Run: headless pygame with SDL's dummy video driver; simulated clock (each Clock.tick advances the game by its frame time, no real sleeping); random seed 0; keys injected as events and as key.get_pressed() state; no mouse input.
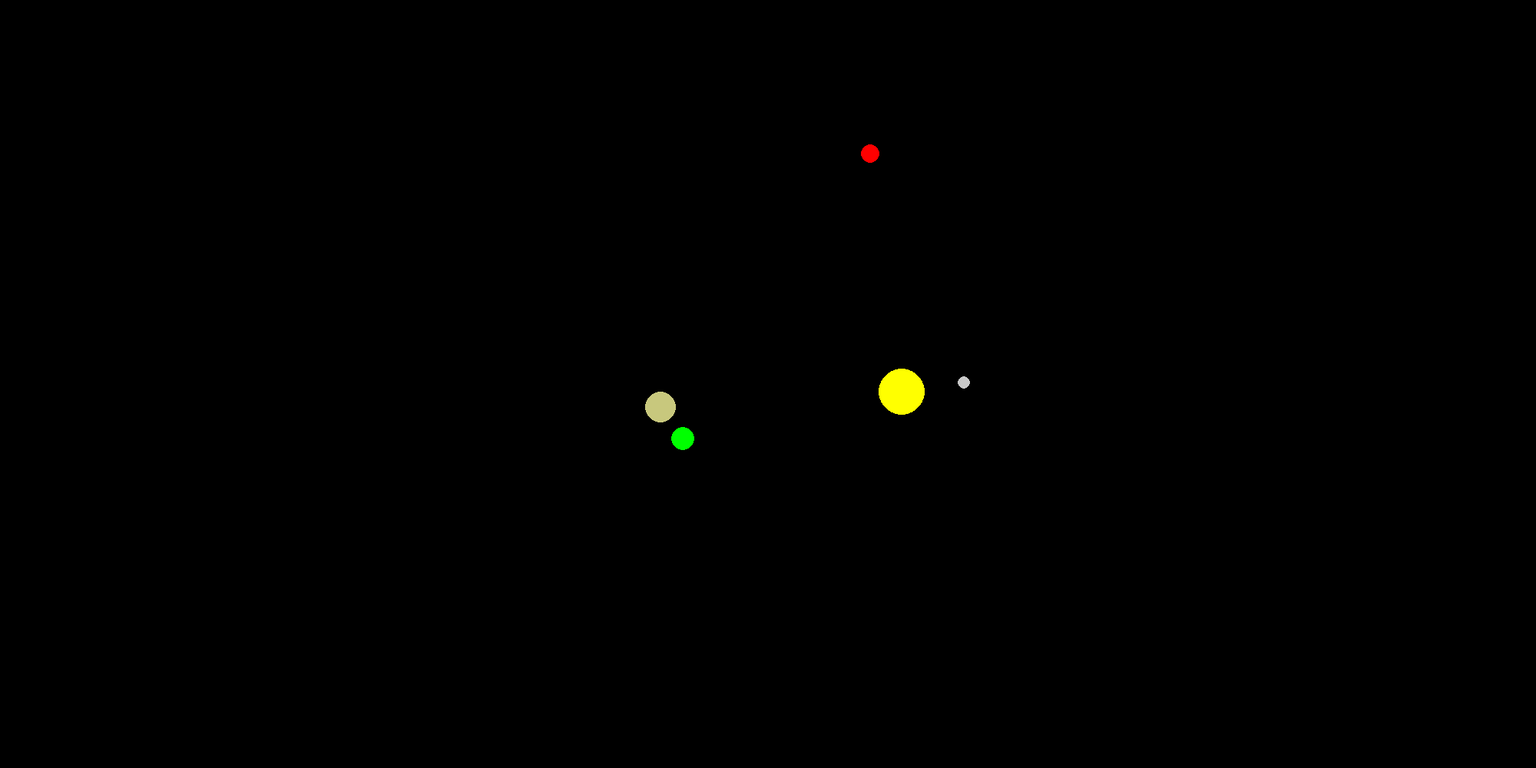
Frame 1 of 4 · flips 1–60 · no input
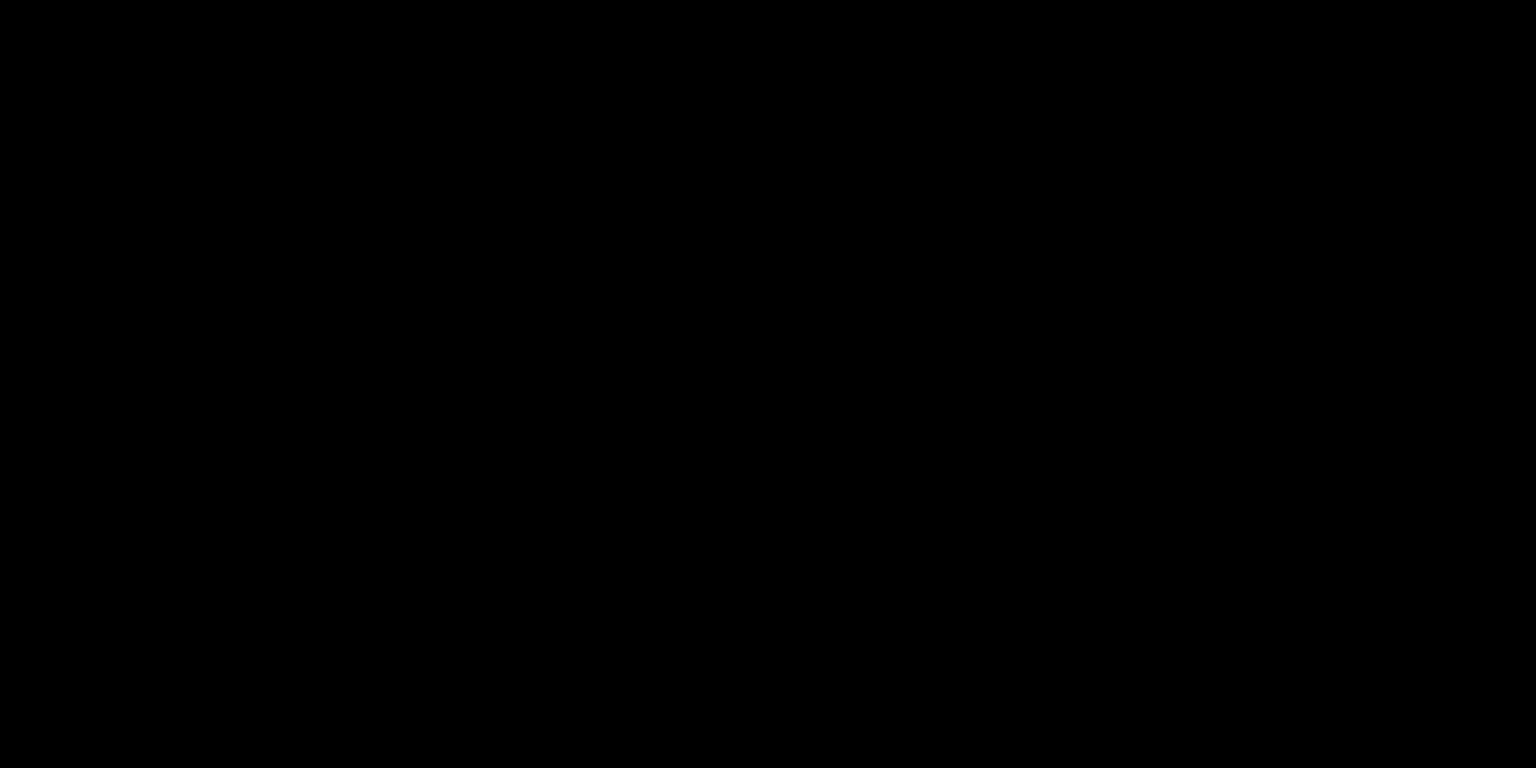
Frame 2 of 4 · flips 61–180 · tapped SPACE, RETURN · held RIGHT (→), D
Frame 3 of 4 · flips 181–300 · held DOWN (↓), S · screen unchanged from frame 2, image omitted
Frame 4 of 4 · flips 301–420 · held LEFT (←), A, UP (↑), W · screen same as frame 1, image omitted

The pygame program that drew these frames:

import dataclasses
import pygame
import math


@dataclasses.dataclass
class Body:
    name: str
    x_position: float
    y_position: float
    x_velocity: float
    y_velocity: float
    mass: float
    radius: int
    color: tuple[int, int, int]
    new_x_position = 0
    new_y_position = 0


WHITE = (255, 255, 255)
BLACK = (0, 0, 0)

SCREEN_WIDTH = 2000
SCREEN_HEIGHT = 1000

FRAMES_PER_SECOND = 30
SIM_SECONDS_PER_FRAME = 60 * 60 * 24 * 3
STEPS_PER_FRAME = 200

G = 6.67430e-11

pygame.init()
screen = pygame.display.set_mode((SCREEN_WIDTH, SCREEN_HEIGHT))
pygame.display.set_caption('Gravity Simulator')

paused = False
distance_scale_factor = None
camera_x_offset = 0
camera_y_offset = 0

bodies = [
    # Body('Earth', 0, 0, 0, 12.5, 5.97237e24, 50, (0, 0, 200)),
    # Body('Moon', 3.85e8, 0, 0, -1018, 7.348e22, 20, (200, 200, 200)),
    # Body('Spaceship', 7e7, 0, 0, -100, 5, 5, WHITE),

    #Body('Mars', 0, 0, 0, 0, 6.417e23, 40, (175, 0, 0)),
    #Body('Phobos', 9.4e6, 0, 0, 2138, 1.0659e16, 10, (200, 200, 200)),
    #Body('Deimos', -2e7, 0, 0, 1351.3, 1.4762e15, 6, (150, 150, 150)),

    Body('Sun', 0, 0, 0, 0, 1.9885e30, 30, (255, 255, 0)),
    Body('Mercury', 58e9, 0, 0, -47.36e3, 3.3011e23, 8, (200, 200, 200)),
    Body('Venus', -108e9, 0, 0, -35e3, 4.8675e24, 13, (255, 125, 0)),
    Body('Earth', 150e9, 0, 0, 29.78e3, 5.97237e24, 15, (0, 255, 0)),
    Body('Mars', -227e9, 0, 0, -24e3, 6.417e23, 12, (255, 0, 0)),
    Body('Jupiter', 50e9, -350e9, 10e3, 25e3, 8e29, 20, (200, 200, 125)),
]

distance_scale_factor_x = (max(bodies, key=lambda i: i.x_position).x_position -
                           min(bodies, key=lambda i: i.x_position).x_position
                           ) / SCREEN_WIDTH * 2
distance_scale_factor_y = (max(bodies, key=lambda i: i.y_position).y_position -
                           min(bodies, key=lambda i: i.y_position).y_position
                           ) / SCREEN_HEIGHT * 2
distance_scale_factor = max(distance_scale_factor_x, distance_scale_factor_y)

clock = pygame.time.Clock()

while True:
    for event in pygame.event.get():
        if event.type == pygame.QUIT:
            pygame.quit()
            quit()
        elif event.type == pygame.KEYUP:
            if event.key == pygame.K_SPACE:
                paused = not paused
        elif event.type == pygame.MOUSEWHEEL:
            distance_scale_factor *= 1.25 ** event.y

    pressed_keys = pygame.key.get_pressed()
    if pressed_keys[pygame.K_LEFT]:
        camera_x_offset -= distance_scale_factor / 20
    elif pressed_keys[pygame.K_RIGHT]:
        camera_x_offset += distance_scale_factor / 20
    if pressed_keys[pygame.K_UP]:
        camera_y_offset -= distance_scale_factor / 20
    elif pressed_keys[pygame.K_DOWN]:
        camera_y_offset += distance_scale_factor / 20

    if not paused:
        # Physics Calc
        for _ in range(STEPS_PER_FRAME):
            for body1 in bodies:
                for body2 in bodies:
                    if body1 is body2:
                        continue

                    dx = body2.x_position - body1.x_position
                    dy = body2.y_position - body1.y_position
                    distance2 = dx * dx + dy * dy
                    if distance2 == 0:
                        continue
                    force = G * (body1.mass * body2.mass) / distance2
                    acceleration = force / body1.mass

                    scale = acceleration / math.sqrt(distance2)
                    x_acceleration = dx * scale
                    y_acceleration = dy * scale

                    body1.x_velocity += x_acceleration * SIM_SECONDS_PER_FRAME / STEPS_PER_FRAME
                    body1.y_velocity += y_acceleration * SIM_SECONDS_PER_FRAME / STEPS_PER_FRAME

                    body1.new_x_position = body1.x_position + body1.x_velocity * SIM_SECONDS_PER_FRAME / STEPS_PER_FRAME
                    body1.new_y_position = body1.y_position + body1.y_velocity * SIM_SECONDS_PER_FRAME / STEPS_PER_FRAME

            for body in bodies:
                body.x_position = body.new_x_position
                body.y_position = body.new_y_position

    # Rendering
    screen.fill(BLACK)
    for body in bodies:
        pygame.draw.circle(
            screen,
            body.color,
            (
                int((body.x_position - camera_x_offset * SCREEN_WIDTH) / distance_scale_factor + SCREEN_WIDTH / 2),
                int((body.y_position - camera_y_offset * SCREEN_HEIGHT) / distance_scale_factor + SCREEN_HEIGHT / 2),
            ),
            body.radius
        )
    pygame.display.flip()

    clock.tick(FRAMES_PER_SECOND)
